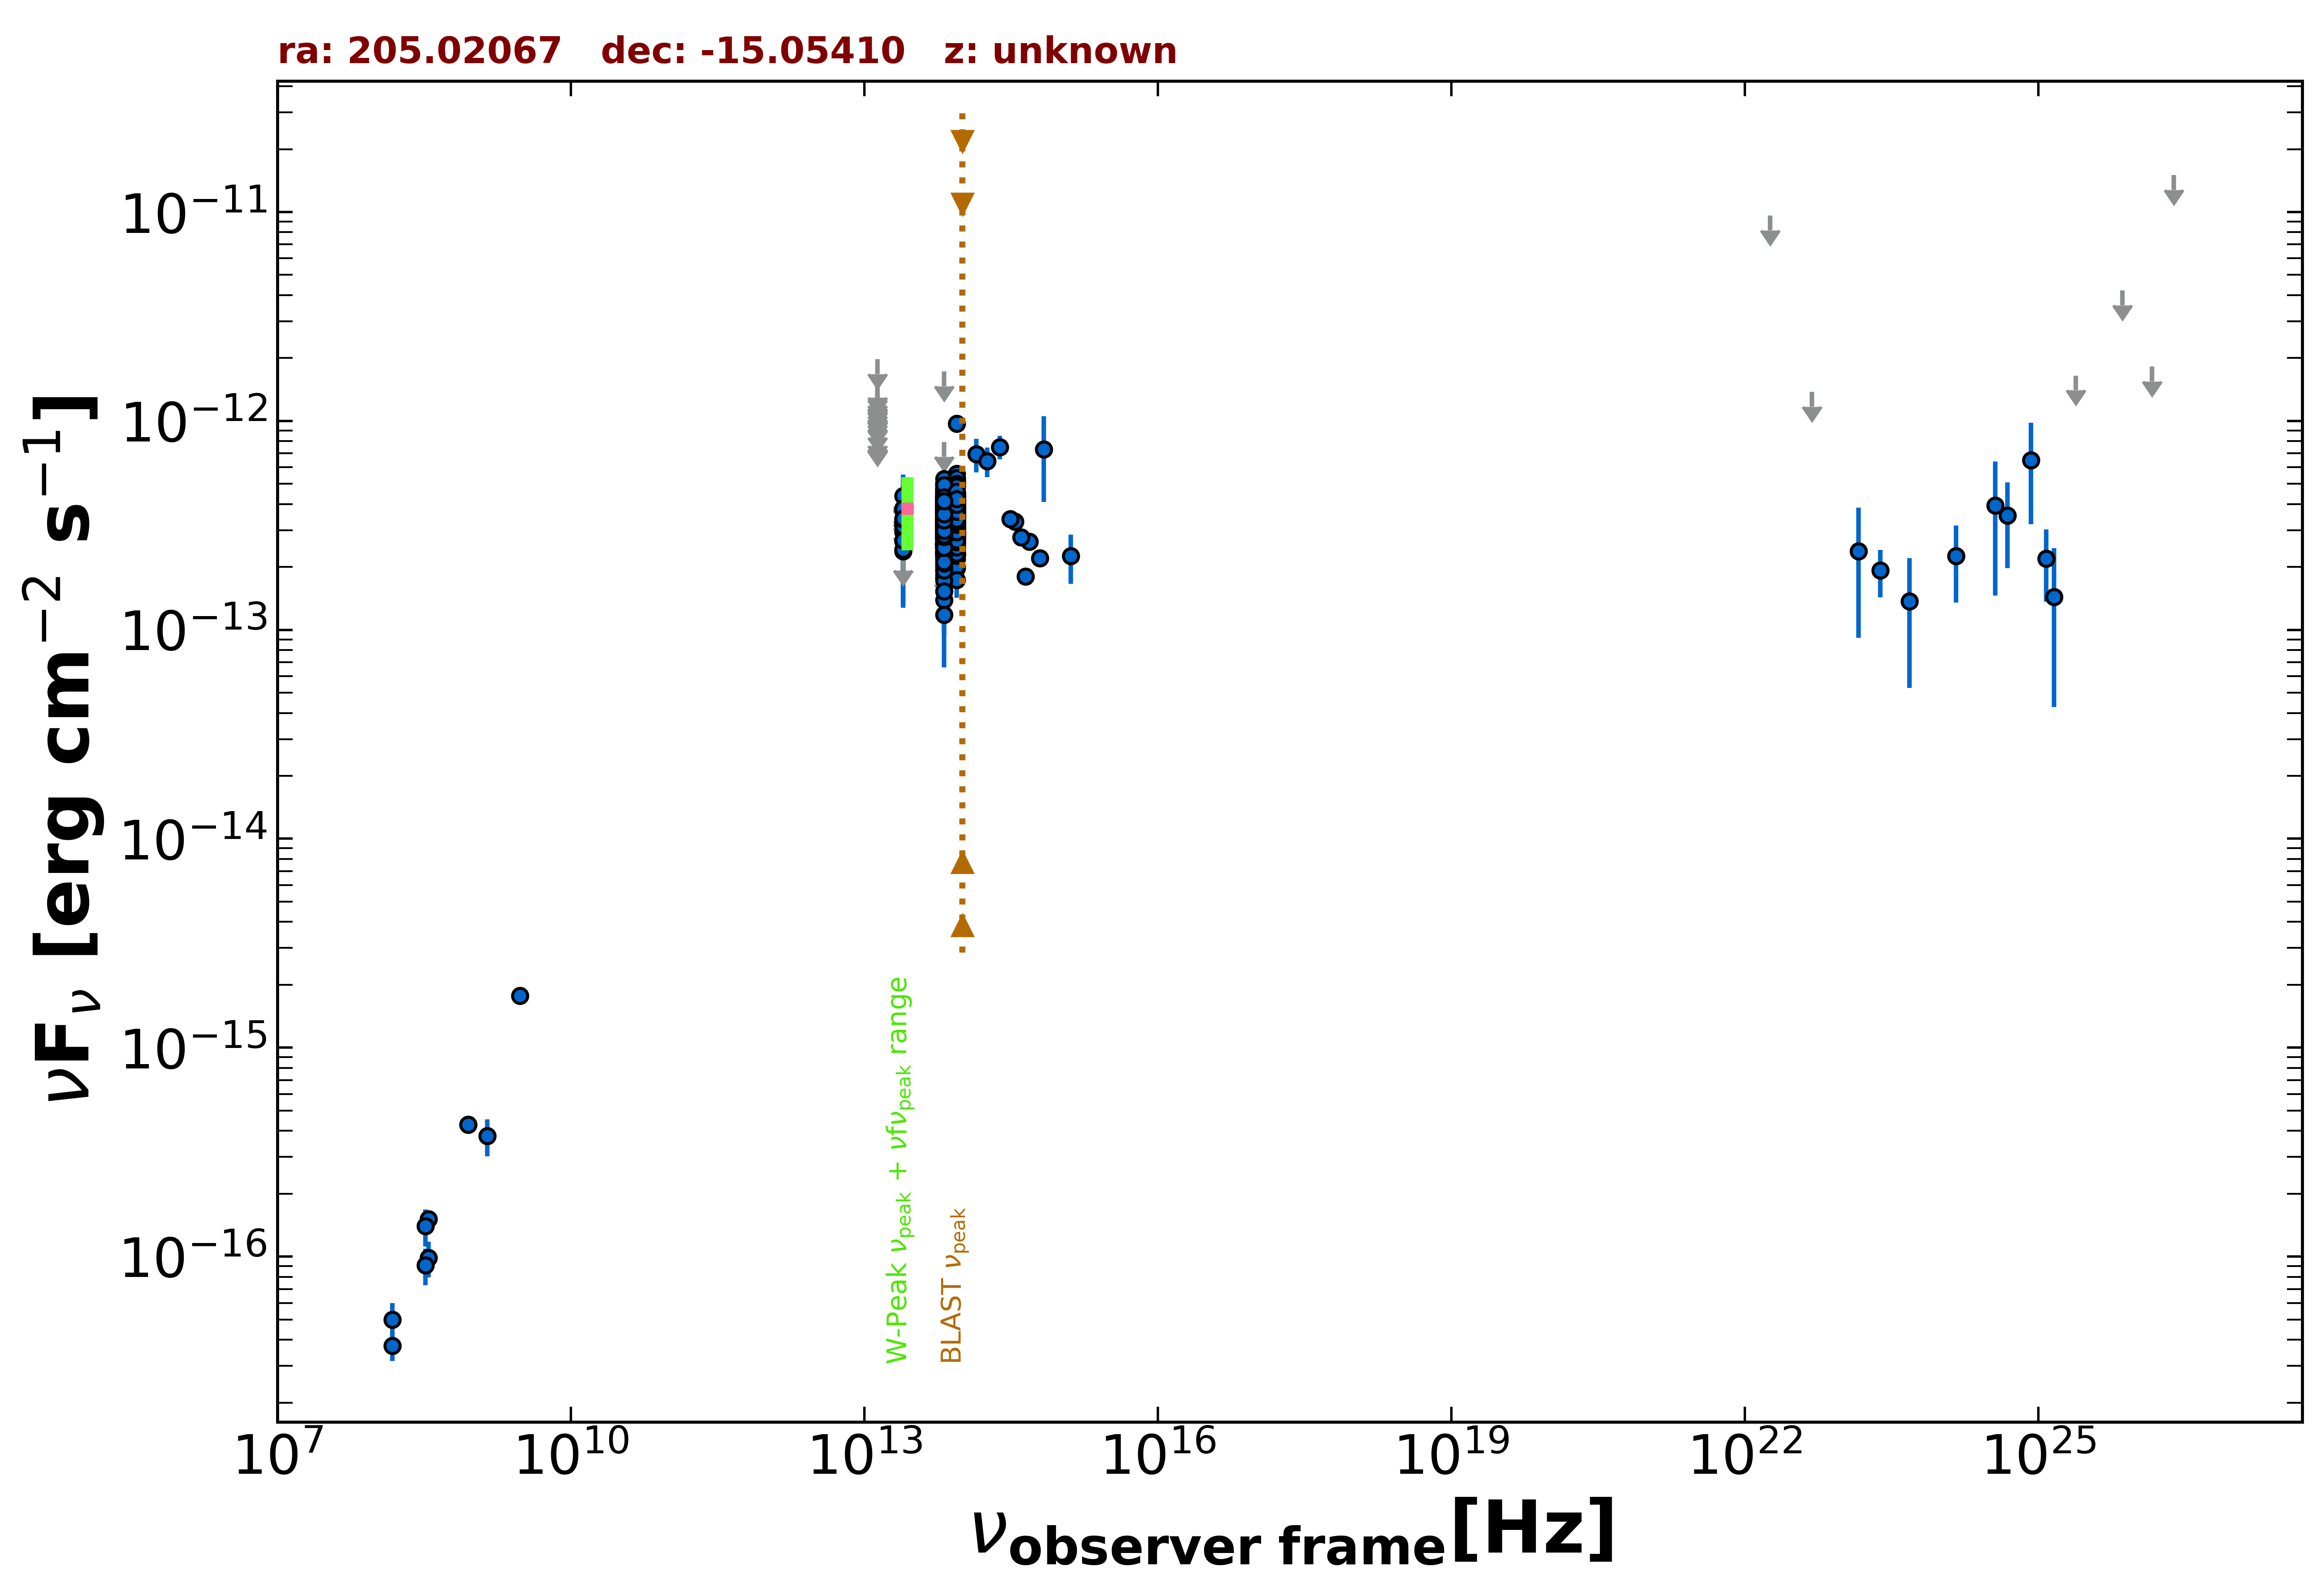

Source data for this figure (header and first rows):
freq., flux, err_flux, MJD_start, MJD_end, flag, catalog, reference
8.870e+08, 4.293e-16, 3.550e-17, 55000, 55000, , RACS, Hale et al. 2021  PASA  38  e058
8.870e+08, 4.293e-16, 3.550e-17, 55000, 55000, , RACS, Hale et al. 2021  PASA  38  e058
3.000e+09, 1.776e-15, 8.500e-18, 55000, 55000, , VLASSQL, Gordon et al. 2021  ApJS  255  30
1.500e+08, 3.750e-17, 5.850e-18, 55000, 55000, , TGSS150, Intema et al. 2017  A&A  598  A781
3.520e+08, 1.514e-16, 1.335e-17, 55000, 55000, , WISH352, De Bruce et al. 2002  A&A  394  59
3.520e+08, 9.856e-17, 1.902e-17, 55000, 55000, , WISH352, De Bruce et al. 2002  A&A  394  59
1.389e+14, 6.929e-13, 1.270e-13, 55000, 55000, , 2MASS, Skrutskie et al. 2006  AJ  131  1163
1.804e+14, 6.416e-13, 1.027e-13, 55000, 55000, , 2MASS, Skrutskie et al. 2006  AJ  131  1163
2.427e+14, 7.504e-13, 9.700e-14, 55000, 55000, , 2MASS, Skrutskie et al. 2006  AJ  131  1163
8.817e+13, 3.780e-13, 2.700e-15, 55000, 55000, , UNWISE, Schlafly et al. 2019  ApJS  240  30
6.517e+13, 3.499e-13, 4.150e-15, 55000, 55000, , UNWISE, Schlafly et al. 2019  ApJS  240  30
8.817e+13, 3.862e-13, 1.030e-14, 55000, 55000, , WISE, Wright et al. 2010  AJ  140  1868
6.517e+13, 3.550e-13, 1.140e-14, 55000, 55000, , WISE, Wright et al. 2010  AJ  140  1868
2.498e+13, 2.381e-13, 2.925e-14, 55000, 55000, , WISE, Wright et al. 2010  AJ  140  1868
1.363e+13, 2.475e-13, 1.088e-13, 55000, 55000, , WISE, Wright et al. 2010  AJ  140  1868
8.817e+13, 3.324e-13, 2.755e-14, 56857, 56857, , NEOWISE, Mainzer et al. 2014  ApJ  792  30
6.517e+13, 3.850e-13, 3.840e-14, 56857, 56857, , NEOWISE, Mainzer et al. 2014  ApJ  792  30
8.817e+13, 3.675e-13, 2.950e-14, 56857, 56857, , NEOWISE, Mainzer et al. 2014  ApJ  792  30
6.517e+13, 3.724e-13, 5.090e-14, 56857, 56857, , NEOWISE, Mainzer et al. 2014  ApJ  792  30
8.817e+13, 4.398e-13, 2.755e-14, 56857, 56857, , NEOWISE, Mainzer et al. 2014  ApJ  792  30
6.517e+13, 3.069e-13, 5.480e-14, 56857, 56857, , NEOWISE, Mainzer et al. 2014  ApJ  792  30
8.817e+13, 4.041e-13, 2.870e-14, 56857, 56857, , NEOWISE, Mainzer et al. 2014  ApJ  792  30
6.517e+13, 4.202e-13, 5.280e-14, 56857, 56857, , NEOWISE, Mainzer et al. 2014  ApJ  792  30
8.817e+13, 3.816e-13, 2.955e-14, 56857, 56857, , NEOWISE, Mainzer et al. 2014  ApJ  792  30
6.517e+13, 3.086e-13, 4.075e-14, 56857, 56857, , NEOWISE, Mainzer et al. 2014  ApJ  792  30
8.817e+13, 4.227e-13, 3.000e-14, 56857, 56857, , NEOWISE, Mainzer et al. 2014  ApJ  792  30
6.517e+13, 2.779e-13, 4.395e-14, 56857, 56857, , NEOWISE, Mainzer et al. 2014  ApJ  792  30
8.817e+13, 3.682e-13, 2.750e-14, 56857, 56857, , NEOWISE, Mainzer et al. 2014  ApJ  792  30
6.517e+13, 4.229e-13, 5.545e-14, 56857, 56857, , NEOWISE, Mainzer et al. 2014  ApJ  792  30
8.817e+13, 3.880e-13, 2.860e-14, 56857, 56857, , NEOWISE, Mainzer et al. 2014  ApJ  792  30
6.517e+13, 3.776e-13, 4.600e-14, 56857, 56857, , NEOWISE, Mainzer et al. 2014  ApJ  792  30
8.817e+13, 3.845e-13, 2.905e-14, 56857, 56857, , NEOWISE, Mainzer et al. 2014  ApJ  792  30
6.517e+13, 3.129e-13, 4.425e-14, 56857, 56857, , NEOWISE, Mainzer et al. 2014  ApJ  792  30
8.817e+13, 4.074e-13, 2.930e-14, 57216, 57216, , NEOWISE, Mainzer et al. 2014  ApJ  792  30
6.517e+13, 3.857e-13, 3.665e-14, 57216, 57216, , NEOWISE, Mainzer et al. 2014  ApJ  792  30
8.817e+13, 4.052e-13, 2.690e-14, 57216, 57216, , NEOWISE, Mainzer et al. 2014  ApJ  792  30
6.517e+13, 3.310e-13, 3.635e-14, 57216, 57216, , NEOWISE, Mainzer et al. 2014  ApJ  792  30
8.817e+13, 3.661e-13, 3.175e-14, 57216, 57216, , NEOWISE, Mainzer et al. 2014  ApJ  792  30
6.517e+13, 4.005e-13, 3.695e-14, 57216, 57216, , NEOWISE, Mainzer et al. 2014  ApJ  792  30
8.817e+13, 4.030e-13, 3.085e-14, 57216, 57216, , NEOWISE, Mainzer et al. 2014  ApJ  792  30
6.517e+13, 4.332e-13, 3.915e-14, 57216, 57216, , NEOWISE, Mainzer et al. 2014  ApJ  792  30
8.817e+13, 3.806e-13, 2.630e-14, 57216, 57216, , NEOWISE, Mainzer et al. 2014  ApJ  792  30
6.517e+13, 2.875e-13, 4.090e-14, 57216, 57216, , NEOWISE, Mainzer et al. 2014  ApJ  792  30
8.817e+13, 9.729e-13, 7.620e-14, 57216, 57216, , NEOWISE, Mainzer et al. 2014  ApJ  792  30
6.517e+13, 3.987e-13, 3.640e-14, 57216, 57216, , NEOWISE, Mainzer et al. 2014  ApJ  792  30
8.817e+13, 4.525e-13, 3.175e-14, 57216, 57216, , NEOWISE, Mainzer et al. 2014  ApJ  792  30
6.517e+13, 3.630e-13, 4.155e-14, 57216, 57216, , NEOWISE, Mainzer et al. 2014  ApJ  792  30
8.817e+13, 3.877e-13, 2.785e-14, 57216, 57216, , NEOWISE, Mainzer et al. 2014  ApJ  792  30
6.517e+13, 4.384e-13, 4.450e-14, 57216, 57216, , NEOWISE, Mainzer et al. 2014  ApJ  792  30
8.817e+13, 3.692e-13, 2.720e-14, 57216, 57216, , NEOWISE, Mainzer et al. 2014  ApJ  792  30
6.517e+13, 4.133e-13, 4.115e-14, 57216, 57216, , NEOWISE, Mainzer et al. 2014  ApJ  792  30
8.817e+13, 4.177e-13, 2.695e-14, 57216, 57216, , NEOWISE, Mainzer et al. 2014  ApJ  792  30
6.517e+13, 3.101e-13, 4.645e-14, 57216, 57216, , NEOWISE, Mainzer et al. 2014  ApJ  792  30
8.817e+13, 3.269e-13, 2.925e-14, 57216, 57216, , NEOWISE, Mainzer et al. 2014  ApJ  792  30
6.517e+13, 3.958e-13, 4.420e-14, 57216, 57216, , NEOWISE, Mainzer et al. 2014  ApJ  792  30
8.817e+13, 3.423e-13, 2.715e-14, 57771, 57771, , NEOWISE, Mainzer et al. 2014  ApJ  792  30
6.517e+13, 4.629e-13, 8.185e-14, 57771, 57771, , NEOWISE, Mainzer et al. 2014  ApJ  792  30
8.817e+13, 3.628e-13, 3.410e-14, 57774, 57774, , NEOWISE, Mainzer et al. 2014  ApJ  792  30
6.517e+13, 3.262e-13, 5.825e-14, 57774, 57774, , NEOWISE, Mainzer et al. 2014  ApJ  792  30
8.817e+13, 3.503e-13, 2.970e-14, 57770, 57770, , NEOWISE, Mainzer et al. 2014  ApJ  792  30
... 554 more rows
